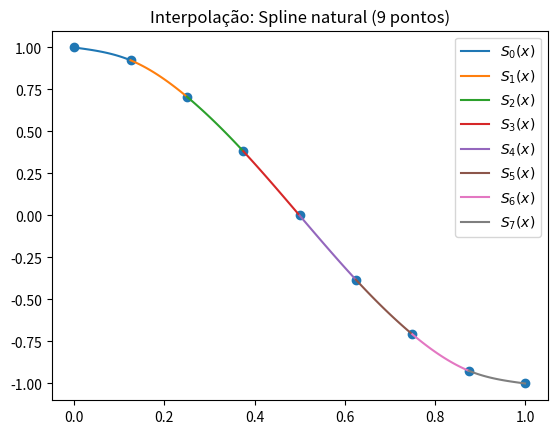

Source code (Python):
import numpy as np
import math
import matplotlib.pyplot as plt

def spline(x, y):
	
	
	n = len(x)
	a = {k: v for k, v in enumerate(y)}
	h = {k: x[k+1] - x[k] for k in range(n - 1)}

	A = [[1] + [0] * (n-1)]
	for i in range(1, n - 1):
		linha = [0] * n
		linha[i-1] = h[i-1]
		linha[i] = 2*(h[i-1] + h[i])
		linha[i + 1] = h[i]	
		A.append(linha)

	A.append([0] * (n - 1) + [1])


	B = [0]

	for k in range(1, n-1):
		valor = 3*(a[k+1] -a[k]) / h[k] - 3*(a[k] - a[k-1]) / h[k-1]
		B.append(valor)
	B.append(0)
	print("Os valores de B: ", B)
	c = dict(zip(range(n), np.linalg.solve(A, B)))

	b = {}
	d = {}
	for k in range(n - 1):
		b[k] = (1/h[k]) * (a[k + 1] - a[k]) - (h[k]/3) * (2*c[k]+c[k+1])
		d[k] = (c[k+1] - c[k])/ (3 * h[k])	


	s = {}
	#print("Os coeficientes calculados são: \n")
	#for k in range(n - 1):
	#	print(a[k],"\n",b[k],"\n",c[k],"\n",d[k])	
	
	for k in range(n - 1):
		eq = f'{a[k]}{b[k]:+} * (x{-x[k]:+}){c[k]:+}*(x {- x[k]:+})**2{d[k]:+}*(x{-x[k]:+})**3'
		s[k] = {'eqs': eq, 'dominio': [x[k], x[k+1]]}
	
	print("Os splines para este conjunto de pontos são: \n")
	for k, v in s.items():
		print(f'S{k}', v)

	
	return s

x_1 = [0., 0.25, 0.5, 0.75, 1.]
x_2 = [0., 0.125, 0.250, 0.375, 0.5, 0.625, 0.75, 0.875, 1.]
y_1 = [math.cos(math.pi*i) for i in x_1]
y_2 = [math.cos(math.pi*i) for i in x_2]


eqs = spline(x_2, y_2)
print("\n")

#gera os gráficos dos splines 
for key , value in eqs.items():
	def p(x):
		return eval(value['eqs'])
	t = np.linspace(*value['dominio'], 100)
	plt.plot(t, p(t), label=f"$S_{key}(x)$")

plt.title('Interpolação: Spline natural (9 pontos)')
plt.scatter(x_2, y_2)
plt.legend()
plt.show()






 
